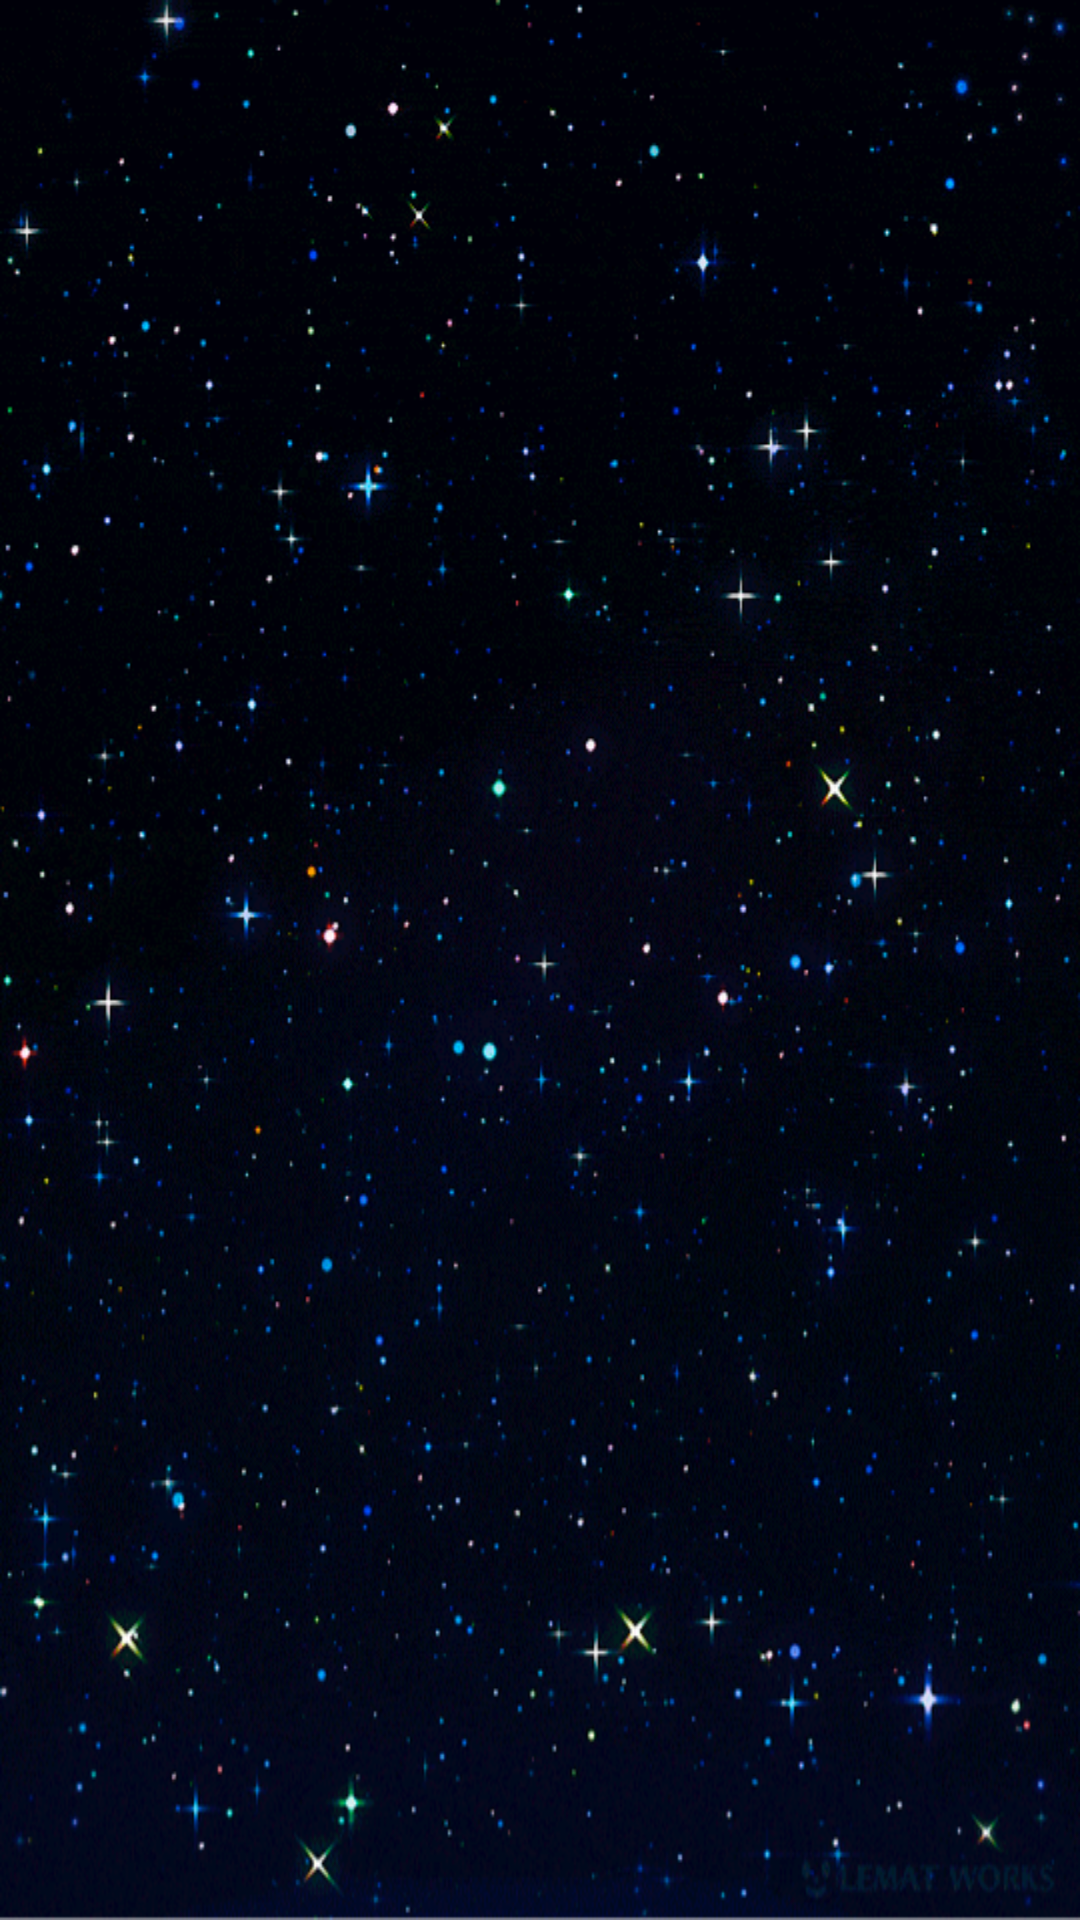

Layout XML and referenced resources for this Android screen:
<!-- AndroidManifest.xml: application theme AppTheme -->
<!-- res/layout/fragment_splash.xml -->
<?xml version="1.0" encoding="utf-8"?>
<layout xmlns:android="http://schemas.android.com/apk/res/android"
        xmlns:tools="http://schemas.android.com/tools" xmlns:app="http://schemas.android.com/apk/res-auto"
        tools:context=".SplashFragment">
    <androidx.constraintlayout.widget.ConstraintLayout
            android:layout_width="match_parent"
            android:layout_height="match_parent">
        <ImageView
                android:id="@+id/ivSky"
                android:layout_width="match_parent"
                android:layout_height="0dp"
                android:background="@drawable/animation_splash"
                app:layout_constraintEnd_toEndOf="parent"
                app:layout_constraintStart_toStartOf="parent"
                app:layout_constraintTop_toTopOf="parent"
                app:layout_constraintBottom_toBottomOf="parent"/>
    </androidx.constraintlayout.widget.ConstraintLayout>

</layout>
<!-- resources referenced by this layout -->
<resources>
  <!-- drawable animation_splash (drawable) -->
  <?xml version="1.0" encoding="utf-8"?>
  <animation-list xmlns:android="http://schemas.android.com/apk/res/android"
                  android:oneshot="false">
      <item android:drawable="@drawable/sky_0" android:duration="500" />
      <item android:drawable="@drawable/sky_1" android:duration="500" />
      <item android:drawable="@drawable/sky_2" android:duration="500" />
      <item android:drawable="@drawable/sky_3" android:duration="500" />
      <item android:drawable="@drawable/sky_4" android:duration="500" />
      <item android:drawable="@drawable/sky_5" android:duration="500" />
      <item android:drawable="@drawable/sky_6" android:duration="500" />
      <item android:drawable="@drawable/sky_7" android:duration="500" />
      <item android:drawable="@drawable/sky_8" android:duration="500" />
      <item android:drawable="@drawable/sky_9" android:duration="500" />
      <item android:drawable="@drawable/sky_10" android:duration="500" />
      <item android:drawable="@drawable/sky_11" android:duration="500" />
      <item android:drawable="@drawable/sky_12" android:duration="500" />
  </animation-list>
  <style name="AppTheme" parent="Theme.AppCompat.Light.NoActionBar">
          
          <item name="colorPrimary">@color/colorPrimary</item>
          <item name="colorPrimaryDark">@color/colorPrimaryDark</item>
          <item name="colorAccent">@color/colorAccent</item>
      </style>
  <!-- drawable sky_0: png bitmap (drawable-hdpi, 557931 bytes) -->
  <!-- drawable sky_1: png bitmap (drawable-hdpi, 554101 bytes) -->
  <!-- drawable sky_2: png bitmap (drawable-hdpi, 696631 bytes) -->
  <!-- drawable sky_3: png bitmap (drawable-hdpi, 702388 bytes) -->
  <!-- drawable sky_4: png bitmap (drawable-hdpi, 695667 bytes) -->
  <!-- drawable sky_5: png bitmap (drawable-hdpi, 707120 bytes) -->
  <!-- drawable sky_6: png bitmap (drawable-hdpi, 703818 bytes) -->
  <!-- drawable sky_7: png bitmap (drawable-hdpi, 701460 bytes) -->
  <!-- drawable sky_8: png bitmap (drawable-hdpi, 558149 bytes) -->
  <!-- drawable sky_9: png bitmap (drawable-hdpi, 560591 bytes) -->
  <!-- drawable sky_10: png bitmap (drawable-hdpi, 703105 bytes) -->
  <!-- drawable sky_11: png bitmap (drawable-hdpi, 702260 bytes) -->
  <!-- drawable sky_12: png bitmap (drawable-hdpi, 700912 bytes) -->
  <color name="colorPrimary">#070606</color>
  <color name="colorPrimaryDark">#000000</color>
  <color name="colorAccent">#ff00ff</color>
</resources>
